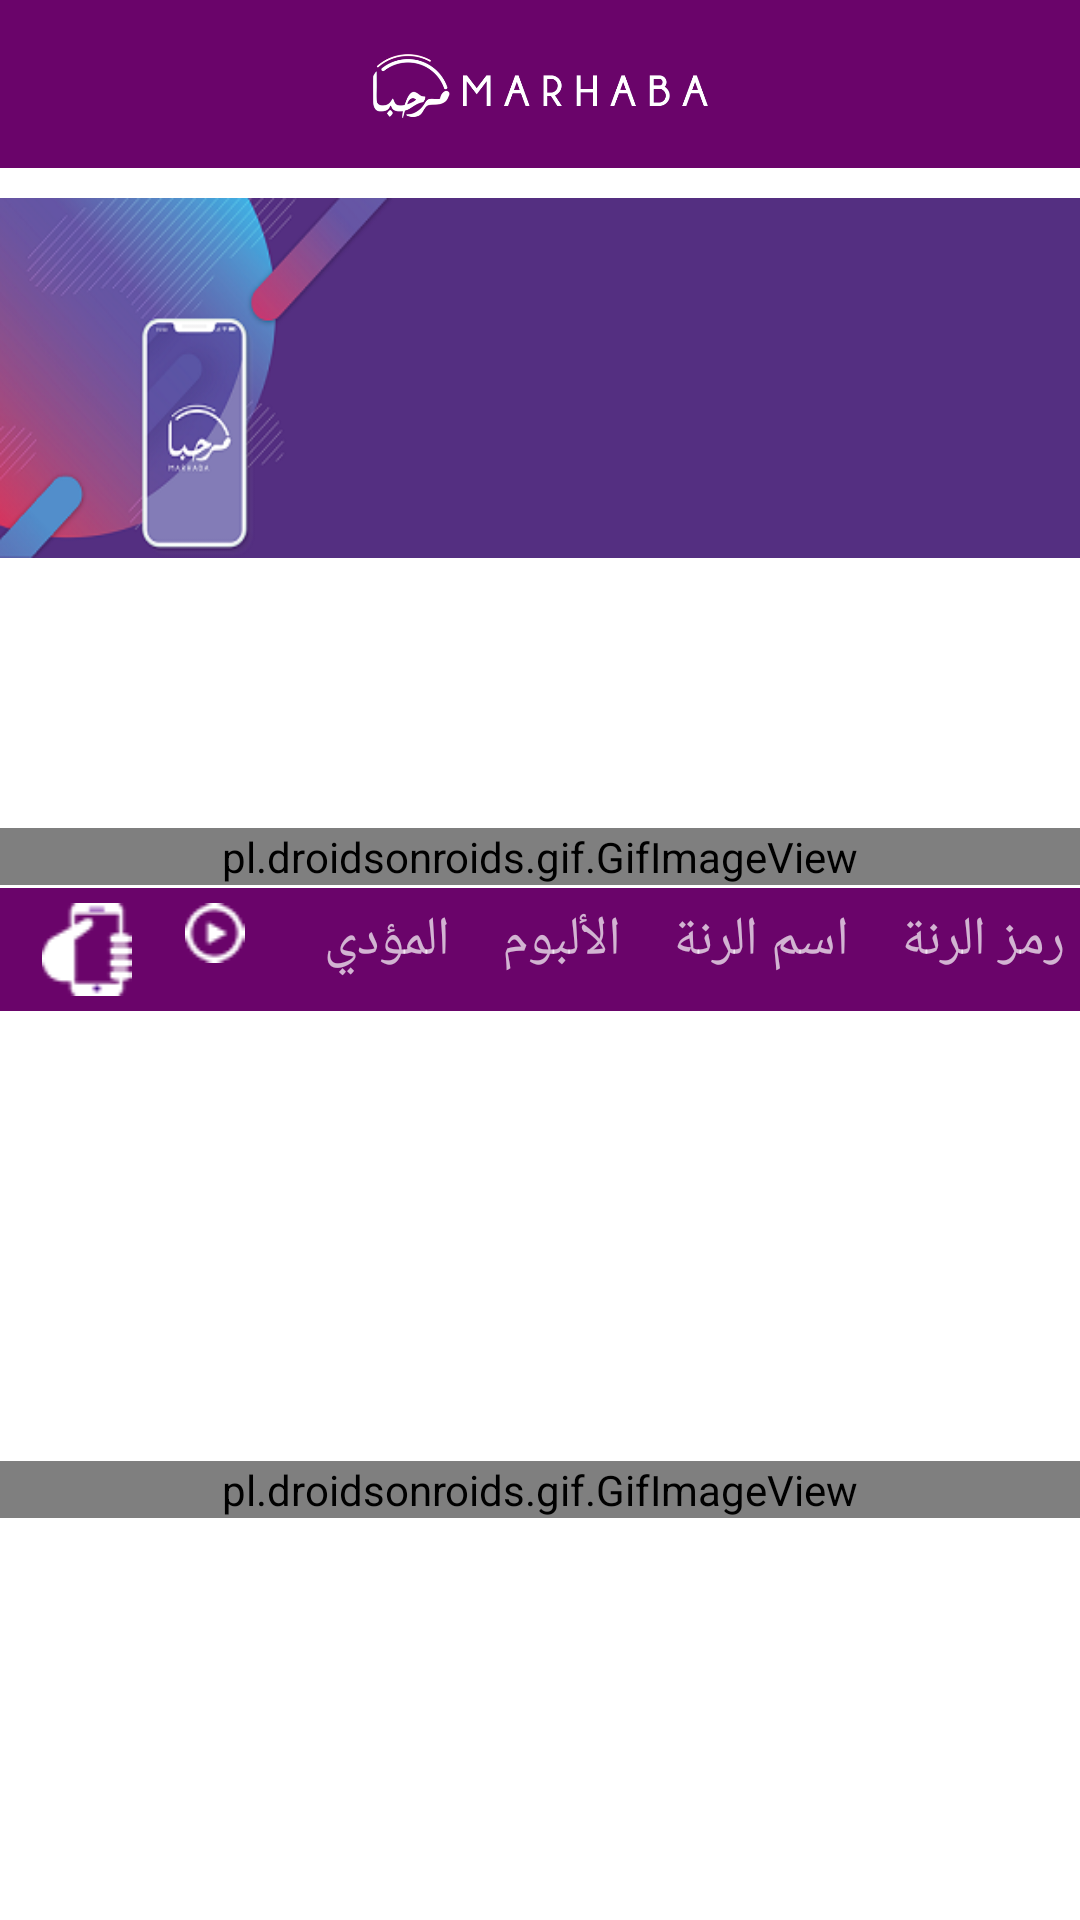

Android layout source for this screen:
<!-- AndroidManifest.xml: application theme Theme.AppCompat.NoActionBar -->
<!-- res/layout/activity_main_ar.xml -->
<?xml version="1.0" encoding="utf-8"?>
<android.support.v4.widget.DrawerLayout xmlns:android="http://schemas.android.com/apk/res/android"
    xmlns:app="http://schemas.android.com/apk/res-auto"
    xmlns:tools="http://schemas.android.com/tools"
    android:layout_width="match_parent"
    android:layout_height="match_parent"
    tools:context=".MainActivity"
    android:id="@+id/drawerLayout"
    android:background="@color/backgroundLight">


    <RelativeLayout
        android:layout_width="match_parent"
        android:layout_height="match_parent">

        <include
            android:id="@+id/toolbar"
            layout="@layout/toolbar" />

        <TextView
            android:id="@+id/banner"
            android:layout_width="match_parent"
            android:layout_height="120dp"
            android:layout_below="@id/toolbar"
            android:layout_marginTop="10dp"
            android:adjustViewBounds="true"

            android:background="@drawable/banner1" />

        <android.support.v7.widget.RecyclerView
            android:id="@+id/my_recycler_view"
            android:layout_marginTop="10dp"
            android:layout_width="match_parent"
            android:layout_height="match_parent"
            android:scrollbars="horizontal"
            android:layout_below="@id/banner"
            android:background="@color/backgroundLight"
            />

        <pl.droidsonroids.gif.GifImageView
            android:id="@+id/loader1"
            android:layout_width="match_parent"
            android:layout_height="wrap_content"
            android:layout_marginTop="90dp"
            android:layout_weight="1"
            android:layout_below="@id/banner"
            android:src="@drawable/hloader"

            />

        <android.support.v7.widget.SearchView
            android:id="@+id/search"
            android:layout_width="match_parent"
            android:layout_height="wrap_content"
            android:layout_below="@id/loader1"
            android:background="@color/menuColor"

            android:clickable="true"
            android:tooltipText="بحث"
            android:visibility="gone"
            />
        <ScrollView
            android:id="@+id/scroller"
            android:layout_width="match_parent"
            android:layout_height="wrap_content"
            android:scrollbars="none"
            android:layout_below="@id/search"
            android:layout_weight="1">
            <TableLayout
                android:id="@+id/table_layout"
                android:layout_width="match_parent"
                android:layout_height="wrap_content"
                android:isScrollContainer="true"
                android:stretchColumns="*"
                android:shrinkColumns="*"
                android:paddingTop="1dp"
                android:paddingLeft="0dp"
                android:paddingRight="0dp" >

                <TableRow android:background="@color/menuColor" android:padding="5dp">
                    <ImageView
                        android:layout_width="wrap_content"
                        android:layout_height="wrap_content"
                        android:layout_weight="1"
                        android:src="@drawable/phonehand_icon" />
                    <ImageView
                        android:layout_width="wrap_content"
                        android:layout_height="wrap_content"
                        android:layout_weight="1"
                        android:src="@drawable/play_icon" />
                    <TextView
                        android:layout_width="wrap_content"
                        android:layout_height="wrap_content"
                        android:layout_weight="1"
                        android:fontFamily="@font/fs"
                        android:textSize="18dp"
                        android:text="المؤدي" />
                    <TextView
                        android:layout_width="wrap_content"
                        android:layout_height="wrap_content"
                        android:fontFamily="@font/fs"
                        android:textSize="18dp"
                        android:layout_weight="1"
                        android:text="الألبوم" />
                    <TextView
                        android:layout_width="wrap_content"
                        android:layout_height="wrap_content"
                        android:layout_weight="1"
                        android:textSize="18dp"
                        android:fontFamily="@font/fs"
                        android:text="اسم الرنة" />
                    <TextView
                        android:layout_width="wrap_content"
                        android:layout_height="wrap_content"
                        android:textSize="18dp"
                        android:layout_weight="1"
                        android:fontFamily="@font/fs"
                        android:text="رمز الرنة" />
                </TableRow>
            </TableLayout>
        </ScrollView>
        <pl.droidsonroids.gif.GifImageView
            android:id="@+id/loader2"
            android:layout_width="match_parent"
            android:layout_height="wrap_content"
            android:layout_marginTop="150dp"
            android:layout_weight="1"
            android:layout_below="@id/scroller"
            android:src="@drawable/hloader"
            android:visibility="visible"/>
        <com.example.jean.jcplayer.view.JcPlayerView
            android:background="@color/menuColor"
            android:id="@+id/jcplayer"
            android:layout_alignParentBottom="true"
            android:layout_width="match_parent"
            android:layout_height="wrap_content"

            app:show_random_button="false"
            app:show_repeat_button="false"
            android:forceHasOverlappingRendering="true"
            android:fitsSystemWindows="true"
            android:gravity="bottom"
            android:visibility="gone"/>

    </RelativeLayout>

    <android.support.design.widget.NavigationView
        android:id="@+id/navigation_view"
        android:layout_height="match_parent"
        android:layout_width="match_parent"
        android:layout_gravity="start"
        app:itemIconTint="#8c000000"
        app:itemTextColor="#E6000000"
        app:menu="@menu/menu_navigationview"

        >
        

    </android.support.design.widget.NavigationView>





</android.support.v4.widget.DrawerLayout>
<!-- res/layout/toolbar.xml (included above) -->
<?xml version="1.0" encoding="utf-8"?>
<android.support.v7.widget.Toolbar
    xmlns:android="http://schemas.android.com/apk/res/android"
    xmlns:local="http://schemas.android.com/apk/res-auto"
    android:id="@+id/toolbar"
    android:layout_width="match_parent"
    android:layout_height="wrap_content"
    android:minHeight="?attr/actionBarSize"
    android:background="@color/colorAccent"
    local:theme="@style/ThemeOverlay.AppCompat.Dark.ActionBar"
    local:popupTheme="@style/ThemeOverlay.AppCompat.Light" >
    <ImageView
        android:id="@+id/tv_header_title"
        android:layout_width="150dp"
        android:layout_height="50dp"
        android:layout_gravity="center"
        android:src="@drawable/toolbarlogowhite" />
</android.support.v7.widget.Toolbar>
<!-- res/layout/header.xml (included above) -->
<?xml version="1.0" encoding="utf-8"?>
<RelativeLayout xmlns:android="http://schemas.android.com/apk/res/android"
    android:id="@+id/header_relative_layout"
    xmlns:app="http://schemas.android.com/apk/res-auto"
    android:layout_width="match_parent"
    android:layout_height="wrap_content"
    android:padding="1dp"
    android:background="@color/menuColor"
    >
            <ImageView
            android:id="@+id/imageView"
            android:layout_width="wrap_content"
            android:layout_height="75dp"
            android:src="@drawable/toolbarlogowhite"
            android:background="@color/menuColor"
             android:layout_marginTop="10dp"   />


        <TextView
            android:id="@+id/txvName"
            android:layout_width="wrap_content"
            android:layout_height="wrap_content"
            android:fontFamily="sans-serif-medium"
            android:gravity="bottom"
            android:layout_below="@+id/imageView"
            android:text="Hi Users"
            android:textColor="#ffffff"
            android:textSize="16sp"
            android:textStyle="bold"
            android:layout_centerHorizontal="true"
            android:layout_marginTop="10dp"
            android:textAllCaps="true"
            android:visibility="gone"
            />

        <TextView
            android:id="@+id/txvEmail"
            android:layout_width="wrap_content"
            android:layout_height="wrap_content"
            android:fontFamily="sans-serif"
            android:gravity="bottom"
            android:textColor="#fff"
            android:textSize="14sp"
            android:layout_below="@id/txvName"
            android:layout_centerHorizontal="true"
            />


</RelativeLayout>
<!-- resources referenced by this layout -->
<resources>
  <color name="backgroundLight">#fff</color>
  <color name="colorAccent">#6A046A</color>
  <color name="menuColor">#6A046A</color>
  <!-- drawable banner1: png bitmap (drawable-xhdpi, 58103 bytes) -->
  <!-- drawable hloader: gif bitmap (drawable, 7020 bytes) -->
  <!-- drawable phonehand_icon: png bitmap (drawable, 502 bytes) -->
  <!-- drawable play_icon: png bitmap (drawable, 283 bytes) -->
  <!-- drawable toolbarlogowhite: png bitmap (drawable, 22893 bytes) -->
</resources>
